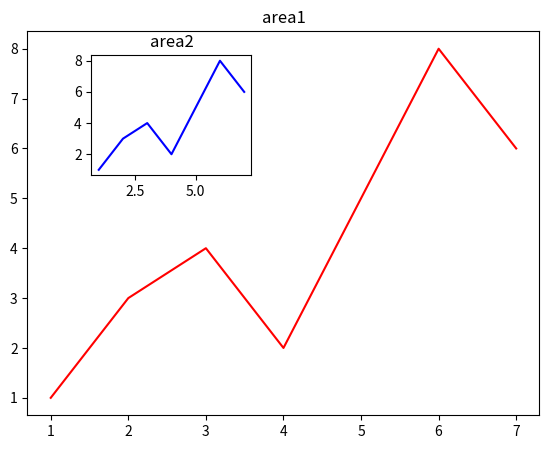

This figure's Python source:
#!/usr/bin/env python3
# -*- coding: utf-8 -*-
"""
Created on Sun May 21 14:49:47 2023

[redacted]
"""

import numpy as np  
import matplotlib.pyplot as plt  
 
#新建figure
fig = plt.figure()
# 定义数据
x = [1, 2, 3, 4, 5, 6, 7]
y = [1, 3, 4, 2, 5, 8, 6]
 
#新建区域ax1
#figure的百分比,从figure 10%的位置开始绘制, 宽高是figure的80%
left, bottom, width, height = 0.1, 0.1, 0.8, 0.8
# 获得绘制的句柄
ax1 = fig.add_axes([left, bottom, width, height])
ax1.plot(x, y, 'r')
ax1.set_title('area1')
 
#新增区域ax2,嵌套在ax1内
left, bottom, width, height = 0.2, 0.6, 0.25, 0.25
# 获得绘制的句柄
ax2 = fig.add_axes([left, bottom, width, height])
ax2.plot(x, y, 'b')
ax2.set_title('area2')
plt.show() 


